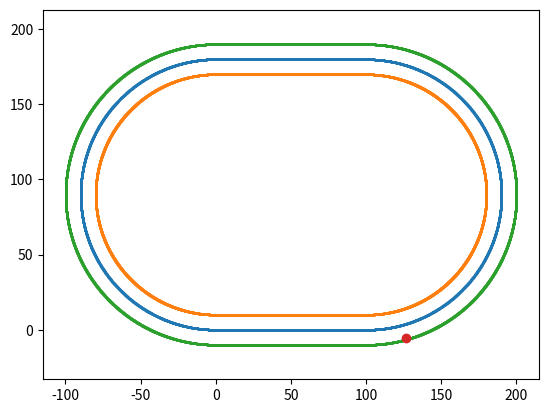

Here is the Python script that generated this plot:
"""
MIT License

Copyright (c) 2024 Andrew Wang, Bryan Yang

Permission is hereby granted, free of charge, to any person obtaining a copy
of this software and associated documentation files (the "Software"), to deal
in the Software without restriction, including without limitation the rights
to use, copy, modify, merge, publish, distribute, sublicense, and/or sell
copies of the Software, and to permit persons to whom the Software is
furnished to do so, subject to the following conditions:

The above copyright notice and this permission notice shall be included in all
copies or substantial portions of the Software.

THE SOFTWARE IS PROVIDED "AS IS", WITHOUT WARRANTY OF ANY KIND, EXPRESS OR
IMPLIED, INCLUDING BUT NOT LIMITED TO THE WARRANTIES OF MERCHANTABILITY,
FITNESS FOR A PARTICULAR PURPOSE AND NONINFRINGEMENT. IN NO EVENT SHALL THE
AUTHORS OR COPYRIGHT HOLDERS BE LIABLE FOR ANY CLAIM, DAMAGES OR OTHER
LIABILITY, WHETHER IN AN ACTION OF CONTRACT, TORT OR OTHERWISE, ARISING FROM,
OUT OF OR IN CONNECTION WITH THE SOFTWARE OR THE USE OR OTHER DEALINGS IN THE
SOFTWARE.
"""
"""
Implement track
"""
import numpy as np


class Track:
    def __init__(self, track_config):
        self.track_config = track_config
        self.generateTrackRep(track_config)        

    # Convert curvilinear coordinates to global
    def CLtoGlobal(self, state):
        """
        curvilinear state: [s, ey, ephi, vx, vy, w, delta]
        global state: [x, y, theta, vx, vy, w, delta]
        """
        global_state = np.zeros(6)
        return global_state

class OvalTrack(Track):
    def __init__(self, track_config):
        super().__init__(track_config)

    def generateTrackRep(self, track_config):
        track_half_width = track_config["track_half_width"]
        straight_len = track_config["straight_length"]
        curve_rad = track_config["curve_radius"]

        segment_curvature = [0, -1/curve_rad, 0, -1/curve_rad]
        segment_change = np.cumsum([straight_len, curve_rad*np.pi, straight_len, curve_rad*np.pi])

        self.total_len = 2*(straight_len + np.pi*curve_rad)

        ds = 0.05
        s = np.arange(0, self.total_len, ds)
        track_curvature = np.zeros(s.shape[0])
        track_xypsi = np.zeros((s.shape[0], 3))
        track_xypsi[0,:] = np.zeros(3)
        segment_counter = 0
        for i in range(s.shape[0]):
            if (s[i] > segment_change[segment_counter]):
                segment_counter += 1
            track_curvature[i] = segment_curvature[segment_counter]
            
            if (i < s.shape[0]-1):
                theta = ds*track_curvature[i]
                dtheta = track_xypsi[i,2] - 0.5*ds*track_curvature[i]
                dx = ds if track_curvature[i] == 0 else np.abs(2/track_curvature[i]*np.sin(theta/2))
                track_xypsi[i+1,:] = track_xypsi[i,:] + np.array([dx*np.cos(dtheta), dx*np.sin(dtheta), -theta])
                track_xypsi[i+1,2] %= 2*np.pi
            else:
                theta = ds*track_curvature[i]
                dtheta = track_xypsi[i,2] - 0.5*ds*track_curvature[i]
                dx = ds if track_curvature[i] == 0 else np.abs(2/track_curvature[i]*np.sin(theta/2))
                loop_back_start = track_xypsi[i,:] + np.array([dx*np.cos(dtheta), dx*np.sin(dtheta), -theta])
                print(track_xypsi[0,:])
                print(loop_back_start)
        
        self.track_curvature = track_curvature
        self.track_xypsi = track_xypsi
        self.s = s 

    def getCurvature(self, s):
        nearest_s_ind = np.argmin(np.abs(self.s - s%self.total_len))
        return self.track_curvature[nearest_s_ind]

    def getTrackPosition(self, s):
        nearest_s_ind = np.argmin(np.abs(self.s - s%self.total_len))
        track_x, track_y, track_psi = self.track_xypsi[nearest_s_ind]
        return track_x, track_y, track_psi

    # Convert curvilinear state to global
    def CLtoGlobal(self, state):
        """
        curvilinear state: [s, ey, ephi, vx, vy, w, delta]
        global state: [x, y, theta, vx, vy, w, delta]
        """
        s, ey, ephi, vx_cl, vy_cl, w, delta = state
        track_x, track_y, track_psi = self.getTrackPosition(state[0])
        
        theta = track_psi + ephi 
        vx = vx_cl*np.cos(theta) - vy_cl*np.sin(theta)
        vy = vx_cl*np.sin(theta) + vy_cl*np.cos(theta)
        x = track_x + ey*np.sin(theta)
        y = track_y - ey*np.cos(theta)
        
        global_state = np.array([x, y, theta, vx, vy, w, delta])
        return global_state
        
if __name__ == "__main__":
    import matplotlib.pyplot as plt
    track_config = {"track_half_width":10, "straight_length":100, "curve_radius":90}
    ovaltrack = OvalTrack(track_config)
    
    cl_state = np.array([120, 10, 0.5, 0, 0, 0, 0])
    glob_state = ovaltrack.CLtoGlobal(cl_state)
    print(glob_state)

    xypsi = ovaltrack.track_xypsi
    plt.scatter(xypsi[:,0], xypsi[:,1], s=0.2, marker='*')
    plt.scatter(xypsi[:,0] - track_config["track_half_width"]*np.sin(xypsi[:,2]), xypsi[:,1] + track_config["track_half_width"]*np.cos(xypsi[:,2]), s=0.2, marker='x') # Left track limit
    plt.scatter(xypsi[:,0] + track_config["track_half_width"]*np.sin(xypsi[:,2]), xypsi[:,1] - track_config["track_half_width"]*np.cos(xypsi[:,2]), s=0.2, marker='x') # Right track limit
    plt.scatter(glob_state[0], glob_state[1])
    plt.axis('equal')
    plt.show()
